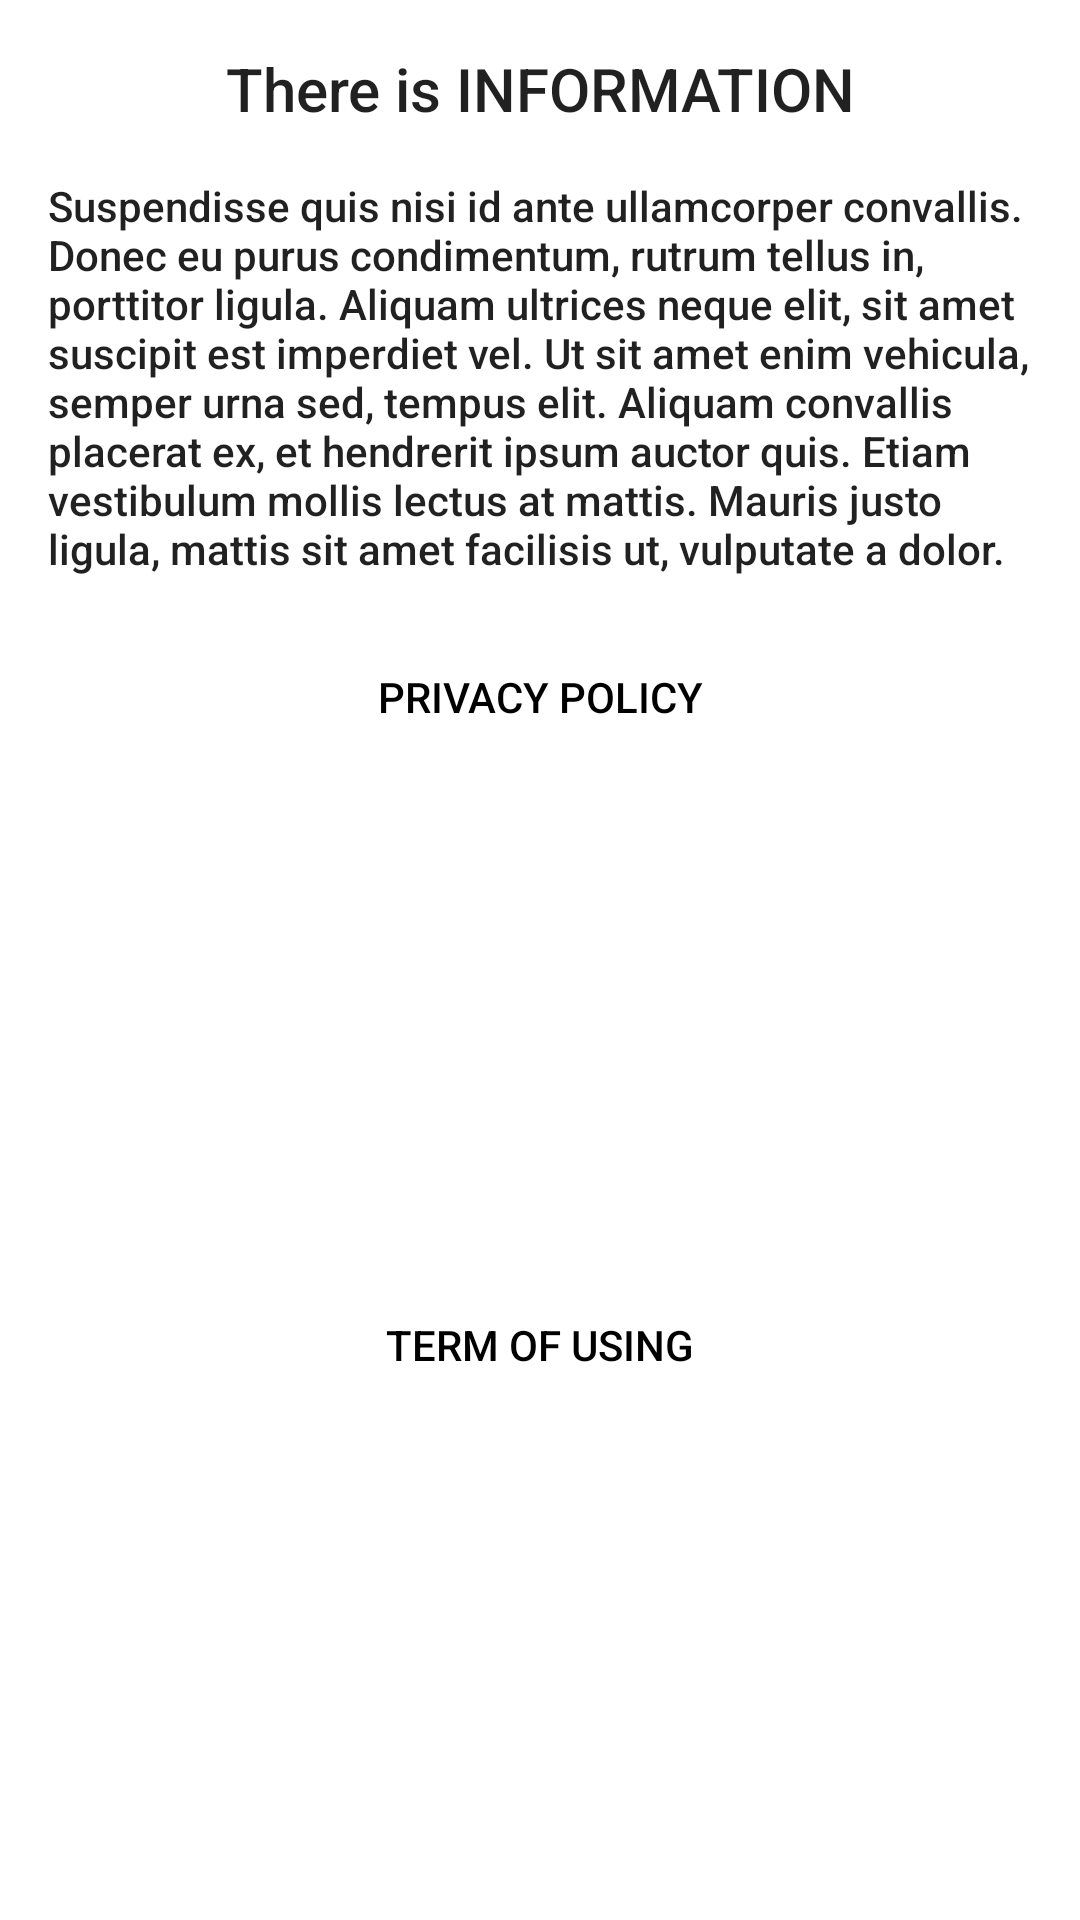

This screen was rendered from an Android layout file. Write that file and the resources it references.
<!-- AndroidManifest.xml: application theme Theme.WeatherForEveryone -->
<!-- res/layout/custom_dialog.xml -->
<?xml version="1.0" encoding="utf-8"?>
<layout xmlns:android="http://schemas.android.com/apk/res/android"
    xmlns:app="http://schemas.android.com/apk/res-auto"
    xmlns:tools="http://schemas.android.com/tools">

    <data>

        <variable
            name="viewModel"
            type="com.gekaradchenko.weatherforeveryone.viewpager.pagefragments.PageViewModel" />

    </data>

    <androidx.constraintlayout.widget.ConstraintLayout
        android:layout_width="match_parent"
        android:layout_height="wrap_content">

        <TextView
            android:id="@+id/dialogTitleTextView"
            android:layout_width="0dp"
            android:layout_height="wrap_content"
            android:layout_margin="@dimen/custom_dialog_margin"
            android:gravity="center"
            android:text="@string/title_dialog"
            android:textAppearance="@style/TextAppearance.AppCompat.Title"
            app:layout_constraintEnd_toEndOf="parent"
            app:layout_constraintStart_toStartOf="parent"
            app:layout_constraintTop_toTopOf="parent" />

        <TextView
            android:id="@+id/dialogTextTextView"
            android:layout_width="0dp"
            android:layout_height="wrap_content"
            android:layout_margin="@dimen/custom_dialog_margin"
            android:text="@string/text_dialog"
            android:textAppearance="@style/TextAppearance.AppCompat.Body2"
            app:layout_constraintBottom_toTopOf="@+id/dialogPrivateButton"
            app:layout_constraintEnd_toEndOf="parent"
            app:layout_constraintStart_toStartOf="parent"
            app:layout_constraintTop_toBottomOf="@+id/dialogTitleTextView" />

        <Button
            android:id="@+id/dialogPrivateButton"
            style="@style/ButtonStyle"
            android:layout_width="wrap_content"
            android:layout_height="wrap_content"
            android:layout_margin="@dimen/custom_dialog_margin"
            android:background="@drawable/button_background"
            android:onClick="@{() -> viewModel.showToastPrivetPolicy()}"
            android:padding="@dimen/custom_dialog_padding"
            android:text="@string/privacy_policy"
            app:backgroundTint="@null"
            app:layout_constraintEnd_toEndOf="parent"
            app:layout_constraintStart_toStartOf="parent"
            app:layout_constraintTop_toBottomOf="@+id/dialogTextTextView" />

        <Button
            android:id="@+id/dialogTermButton"
            style="@style/ButtonStyle"
            android:layout_width="wrap_content"
            android:layout_height="wrap_content"
            android:layout_margin="@dimen/custom_dialog_margin"
            android:background="@drawable/button_background"
            android:onClick="@{() -> viewModel.showToastTermOfUsing()}"
            android:padding="@dimen/custom_dialog_padding"
            android:text="@string/term_of_using"
            app:backgroundTint="@null"
            app:layout_constraintBottom_toBottomOf="parent"
            app:layout_constraintEnd_toEndOf="parent"
            app:layout_constraintStart_toStartOf="parent"
            app:layout_constraintTop_toBottomOf="@+id/dialogPrivateButton" />
    </androidx.constraintlayout.widget.ConstraintLayout>
</layout>
<!-- resources referenced by this layout -->
<resources>
  <dimen name="custom_dialog_margin">16dp</dimen>
  <dimen name="custom_dialog_padding">8dp</dimen>
  <string name="privacy_policy">PRIVACY POLICY</string>
  <string name="term_of_using">TERM OF USING</string>
  <string name="text_dialog">Suspendisse quis nisi id ante ullamcorper convallis. Donec eu purus condimentum, rutrum tellus in, porttitor ligula. Aliquam ultrices neque elit, sit amet suscipit est imperdiet vel. Ut sit amet enim vehicula, semper urna sed, tempus elit. Aliquam convallis placerat ex, et hendrerit ipsum auctor quis. Etiam vestibulum mollis lectus at mattis. Mauris justo ligula, mattis sit amet facilisis ut, vulputate a dolor.</string>
  <string name="title_dialog">There is INFORMATION</string>
  <style name="ButtonStyle">
          <item name="android:background">@drawable/button_background</item>
          <item name="android:padding">@dimen/button_style_padding</item>
          <item name="android:textColor">@color/black</item>
  
  
      </style>
  <style name="Theme.WeatherForEveryone" parent="Theme.MaterialComponents.DayNight.DarkActionBar">
          
          <item name="colorPrimary">@color/purple_500</item>
          <item name="colorPrimaryVariant">@color/purple_700</item>
          <item name="colorOnPrimary">@color/white</item>
          
          <item name="colorSecondary">@color/teal_200</item>
          <item name="colorSecondaryVariant">@color/teal_700</item>
          <item name="colorOnSecondary">@color/black</item>
          
          <item name="android:statusBarColor" tools:targetApi="l">?attr/colorPrimaryVariant</item>
          
      </style>
  <dimen name="button_style_padding">4dp</dimen>
  <color name="black">#FF000000</color>
  <color name="purple_500">#1A9CD6</color>
  <color name="purple_700">#398FB6</color>
  <color name="white">#FFFFFFFF</color>
  <color name="teal_200">#FF03DAC5</color>
  <color name="teal_700">#FF018786</color>
</resources>
